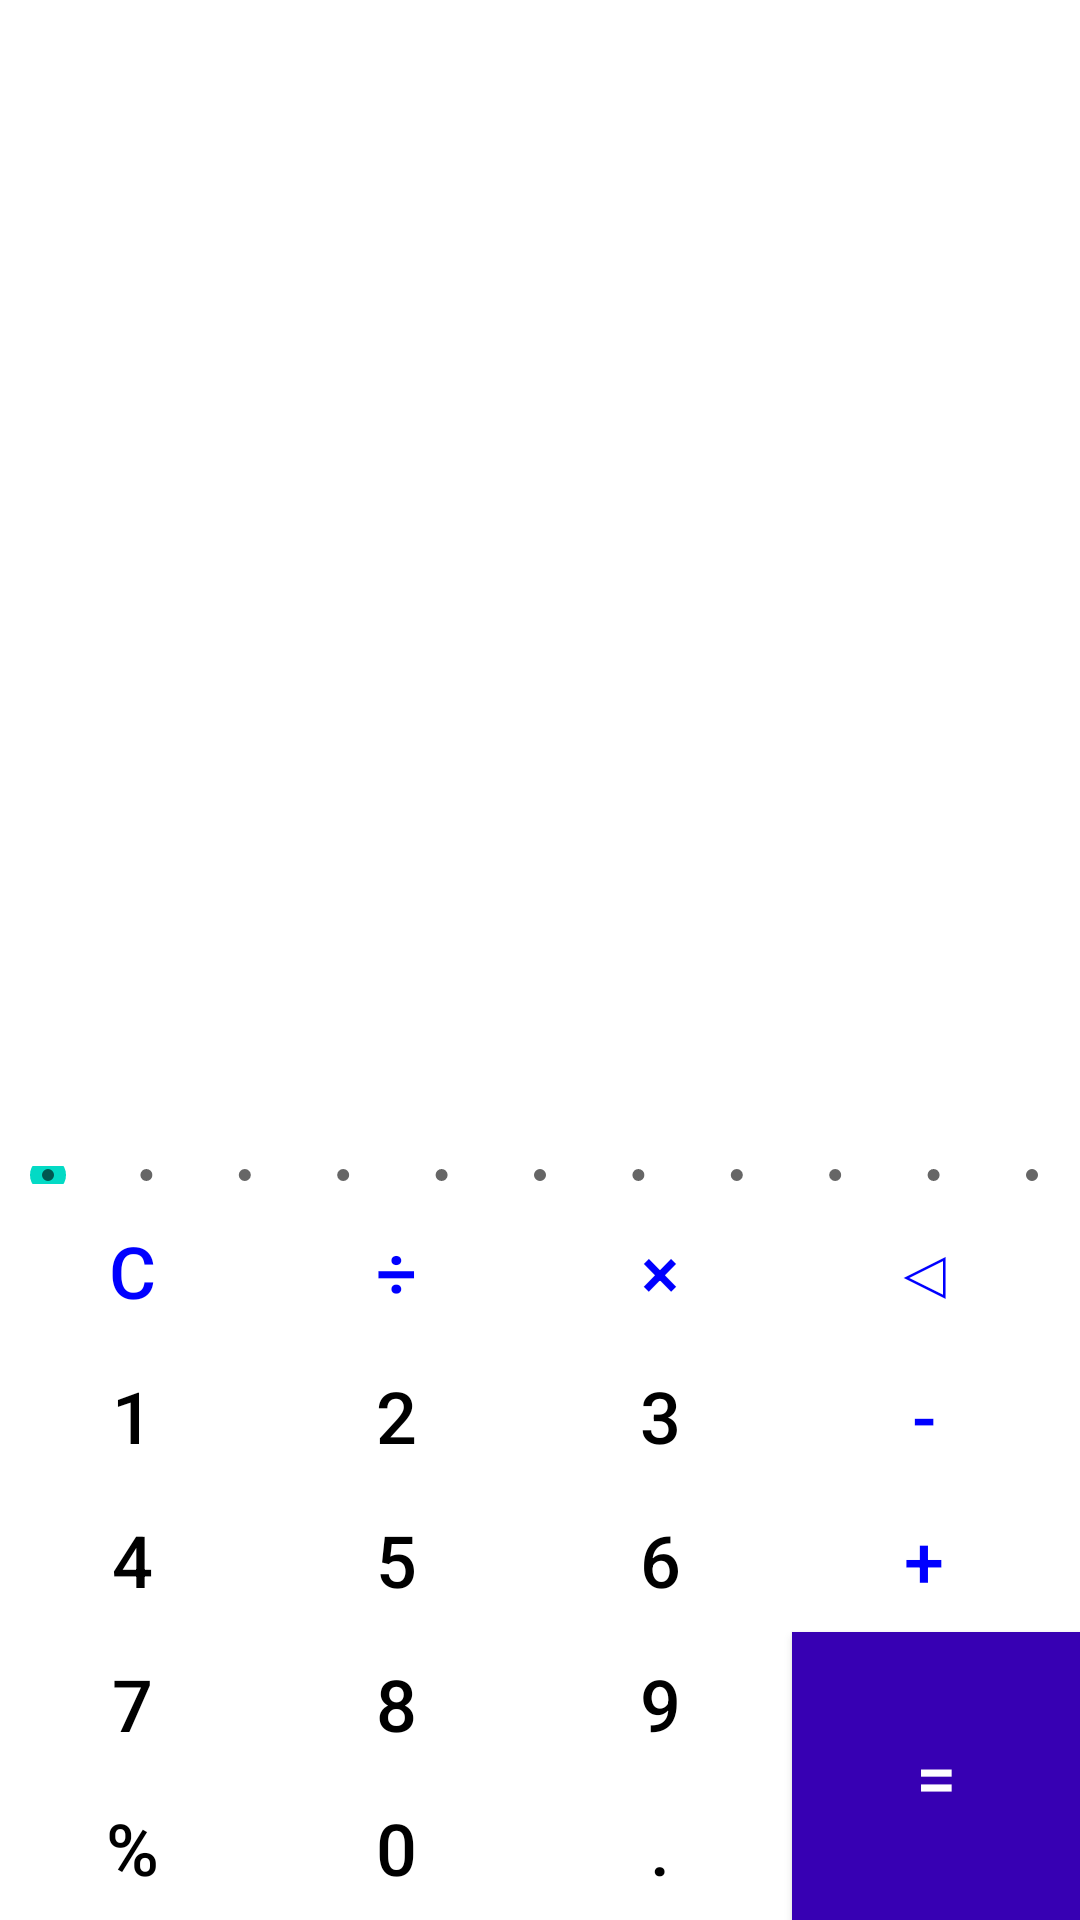

This screen was rendered from an Android layout file. Write that file and the resources it references.
<!-- AndroidManifest.xml: application theme Theme.Calaulator_new -->
<!-- res/layout/activity_main.xml -->
<?xml version="1.0" encoding="utf-8"?>
<androidx.constraintlayout.widget.ConstraintLayout xmlns:android="http://schemas.android.com/apk/res/android"
    xmlns:app="http://schemas.android.com/apk/res-auto"
    xmlns:tools="http://schemas.android.com/tools"
    android:layout_width="match_parent"
    android:layout_height="match_parent"
    android:background="@color/white"
    tools:context=".MainActivity">

    <LinearLayout
        android:id="@+id/layout1"
        android:layout_width="match_parent"
        android:layout_height="match_parent"
        android:orientation="vertical">

        <EditText
            android:id="@+id/textView"
            android:layout_width="match_parent"
            android:layout_weight="1"
            android:height="5dp"
            android:gravity="center|end"
            android:textColor="@color/black"
            android:textSize="50sp"
            android:text=""
            android:enabled="true"
            android:textCursorDrawable="@null"
            android:background="@null"
            android:inputType="none"
            android:textIsSelectable="true"
            android:layout_height="5dp" />

        <SeekBar
            android:id="@+id/seekBar"
            style="@style/Widget.AppCompat.SeekBar.Discrete"
            android:layout_width="match_parent"
            android:layout_height="6dp"
            android:layout_marginBottom="5dp"
            android:progressDrawable="@drawable/bar"
            android:min="1"
            android:max="10"/>

        <GridLayout
            android:layout_weight="0"
            android:layout_width="match_parent"
            android:layout_height="wrap_content"
            android:columnCount="4"
            android:rowCount="5"
            >

            <Button
                android:layout_row="0"
                android:layout_column="0"
                android:id="@+id/button5"
                android:background="@drawable/func_btn_style"
                android:textSize="24sp"
                android:textColor="#0000ff"
                android:text="C" />

            <Button
                android:layout_row="0"
                android:layout_column="1"
                android:id="@+id/button6"
                android:background="@drawable/func_btn_style"
                android:textSize="24sp"
                android:textColor="#0000ff"
                android:text="÷" />

            <Button
                android:layout_row="0"
                android:layout_column="2"
                android:id="@+id/button7"
                android:background="@drawable/func_btn_style"
                android:textSize="24sp"
                android:textColor="#0000ff"
                android:text="×" />

            <Button
                android:layout_row="0"
                android:layout_column="3"
                android:id="@+id/button8"
                android:background="@drawable/func_btn_style"
                android:textSize="24sp"
                android:textColor="#0000ff"
                android:text="◁" />

            <Button
                android:layout_row="1"
                android:layout_column="0"
                android:id="@+id/button9"
                android:background="@drawable/buttonstyle"
                android:textSize="24sp"
                android:textColor="@color/black"
                android:text="1" />

            <Button
                android:layout_row="1"
                android:layout_column="1"
                android:id="@+id/button10"
                android:background="@drawable/buttonstyle"
                android:textSize="24sp"
                android:textColor="@color/black"
                android:text="2" />

            <Button
                android:layout_row="1"
                android:layout_column="2"
                android:id="@+id/button11"
                android:background="@drawable/buttonstyle"
                android:textSize="24sp"
                android:textColor="@color/black"
                android:text="3" />

            <Button
                android:layout_row="1"
                android:layout_column="3"
                android:id="@+id/button12"
                android:background="@drawable/func_btn_style"
                android:textSize="24sp"
                android:textColor="#0000ff"
                android:text="-" />

            <Button
                android:layout_row="2"
                android:layout_column="0"
                android:id="@+id/button13"
                android:background="@drawable/buttonstyle"
                android:textSize="24sp"
                android:textColor="@color/black"
                android:text="4" />

            <Button
                android:id="@+id/button14"
                android:background="@drawable/buttonstyle"
                android:textSize="24sp"
                android:textColor="@color/black"
                android:text="5" />

            <Button
                android:id="@+id/button15"
                android:background="@drawable/buttonstyle"
                android:textSize="24sp"
                android:textColor="@color/black"
                android:text="6" />

            <Button
                android:id="@+id/button16"
                android:background="@drawable/func_btn_style"
                android:textSize="24sp"
                android:textColor="#0000ff"
                android:text="+" />

            <Button
                android:layout_row="3"
                android:layout_column="0"
                android:id="@+id/button17"
                android:background="@drawable/buttonstyle"
                android:textSize="24sp"
                android:textColor="@color/black"
                android:text="7" />

            <Button
                android:id="@+id/button18"
                android:background="@drawable/buttonstyle"
                android:textSize="24sp"
                android:textColor="@color/black"
                android:text="8" />

            <Button
                android:id="@+id/button19"
                android:background="@drawable/buttonstyle"
                android:textSize="24sp"
                android:textColor="@color/black"
                android:text="9" />

            <Button
                android:id="@+id/button20"
                android:layout_rowSpan="2"
                android:layout_gravity = "fill"
                android:background="@drawable/equals_button_style"
                android:text="="
                android:textColor="@color/white"
                android:textSize="24sp"/>

            <Button
                android:layout_row="4"
                android:layout_column="0"
                android:id="@+id/button21"
                android:background="@drawable/buttonstyle"
                android:textSize="24sp"
                android:textColor="@color/black"
                android:text="%" />
            <Button
                android:id="@+id/button22"
                android:background="@drawable/buttonstyle"
                android:textSize="24sp"
                android:textColor="@color/black"
                android:text="0" />
            <Button
                android:id="@+id/button23"
                android:background="@drawable/buttonstyle"
                android:textSize="24sp"
                android:textColor="@color/black"
                android:text="." />
        </GridLayout>
    </LinearLayout>
</androidx.constraintlayout.widget.ConstraintLayout>
<!-- resources referenced by this layout -->
<resources>
  <!-- drawable buttonstyle (drawable) -->
  <?xml version="1.0" encoding="utf-8"?>
  <selector xmlns:android="http://schemas.android.com/apk/res/android">
  
  
  </selector>
  <!-- drawable equals_button_style (drawable) -->
  <?xml version="1.0" encoding="utf-8"?>
  <selector xmlns:android="http://schemas.android.com/apk/res/android">
      <item android:drawable="@color/purple_700"/>
  </selector>
  <!-- drawable func_btn_style (drawable) -->
  <?xml version="1.0" encoding="utf-8"?>
  <selector xmlns:android="http://schemas.android.com/apk/res/android">
  
  </selector>
  <style name="Theme.Calaulator_new" parent="Theme.MaterialComponents.DayNight.DarkActionBar">
          
          <item name="colorPrimary">@color/purple_500</item>
          <item name="colorPrimaryVariant">@color/purple_700</item>
          <item name="colorOnPrimary">@color/white</item>
          
          <item name="colorSecondary">@color/teal_200</item>
          <item name="colorSecondaryVariant">@color/teal_700</item>
          <item name="colorOnSecondary">@color/black</item>
          
          <item name="android:statusBarColor" tools:targetApi="l">?attr/colorPrimaryVariant</item>
          
      </style>
  <!-- not gathered from this repository: default colours our renderer supplied (Android Studio template values) -->
  <color name="purple_500">#FF6200EE</color>
  <color name="purple_700">#FF3700B3</color>
  <color name="teal_200">#FF03DAC5</color>
  <color name="teal_700">#FF018786</color>
  <color name="black">#FF000000</color>
  <color name="white">#FFFFFFFF</color>
</resources>
